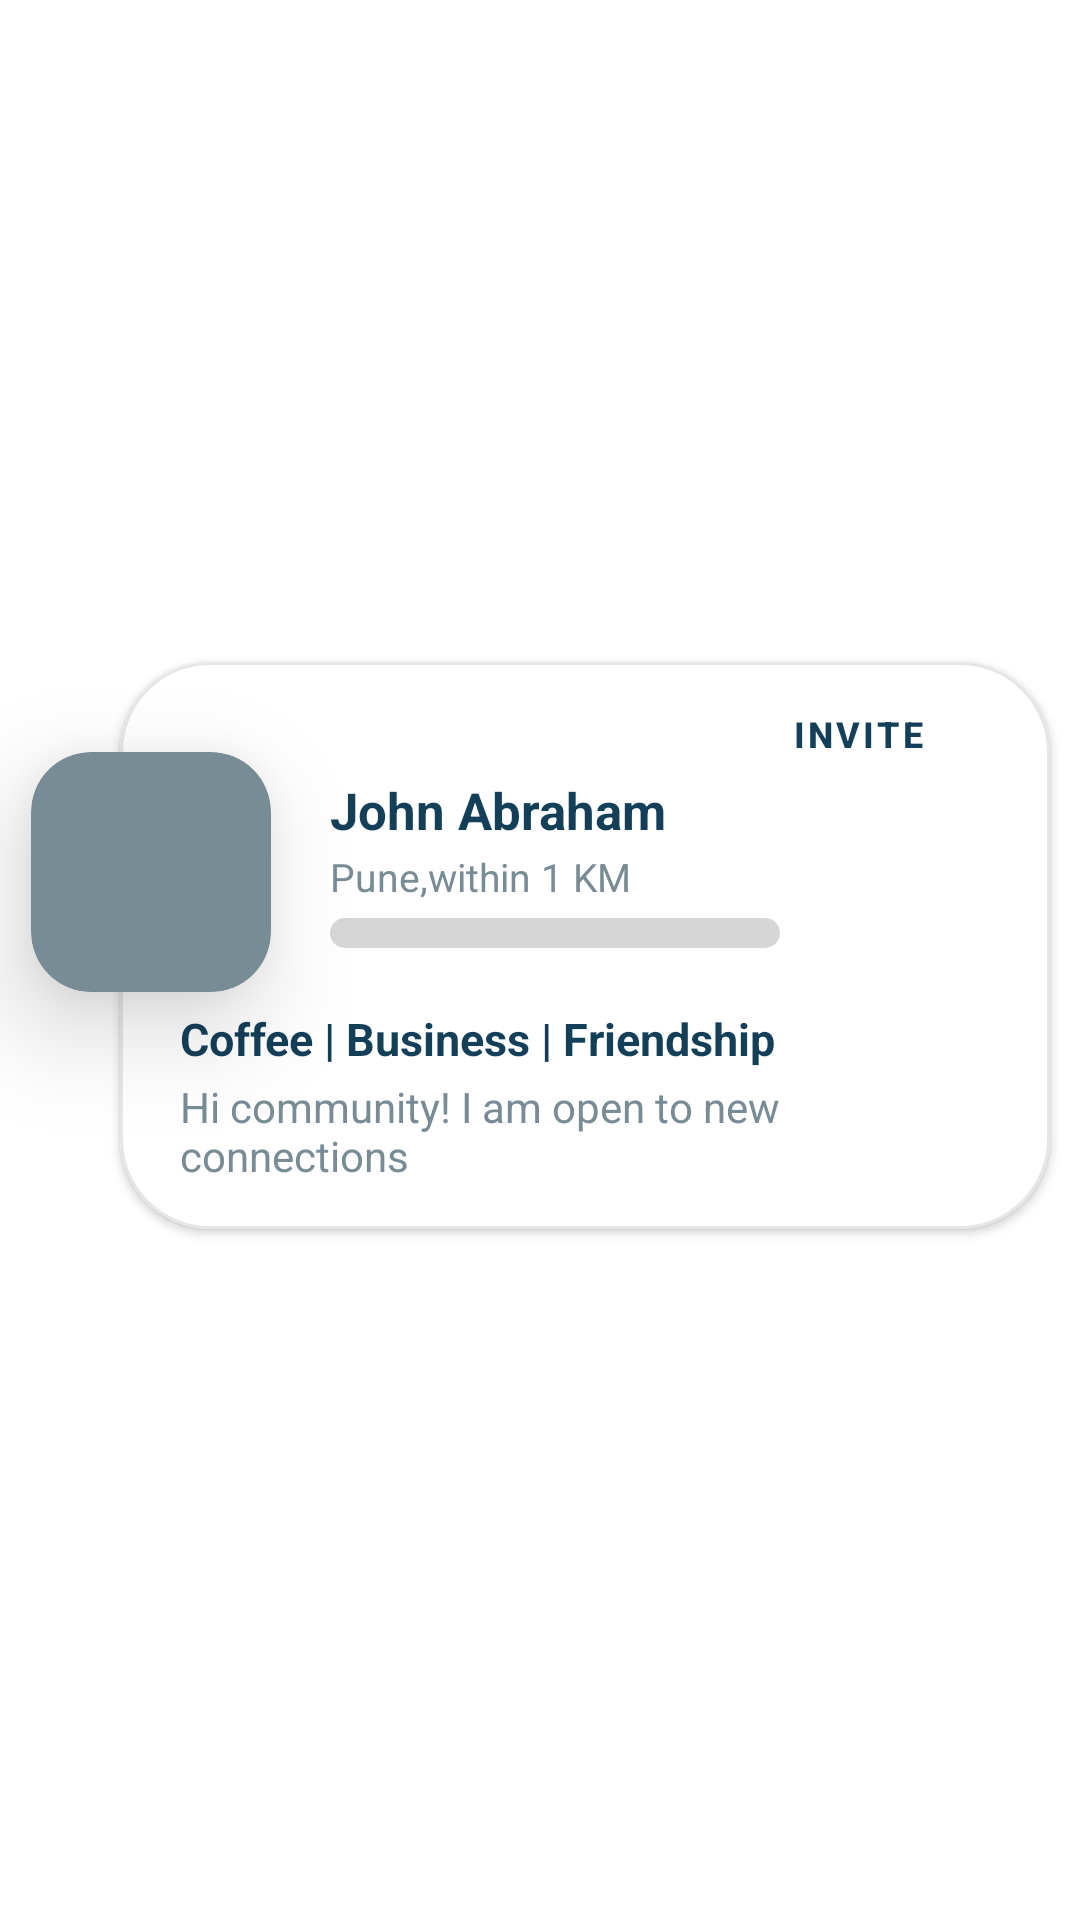

This screen was rendered from an Android layout file. Write that file and the resources it references.
<!-- AndroidManifest.xml: application theme Theme.BlackCoffer -->
<!-- res/layout/friend_layout.xml -->
<?xml version="1.0" encoding="utf-8"?>
<androidx.constraintlayout.widget.ConstraintLayout xmlns:android="http://schemas.android.com/apk/res/android"
    xmlns:app="http://schemas.android.com/apk/res-auto"
    xmlns:tools="http://schemas.android.com/tools"
    android:layout_width="match_parent"
    android:layout_height="wrap_content"
    android:layout_marginTop="10dp"
    android:paddingVertical="10dp"
    android:paddingBottom="50dp">

    <com.google.android.material.card.MaterialCardView
        android:layout_width="wrap_content"
        android:layout_height="wrap_content"
        android:layout_marginStart="-30dp"

        android:layout_marginTop="30dp"
        android:backgroundTint="@color/app_light_blue_color"
        app:cardCornerRadius="20dp"
        app:cardElevation="20dp"
        app:layout_constraintStart_toStartOf="@+id/user_info_container"
        app:layout_constraintTop_toTopOf="@+id/user_info_container">

        <ImageView
            android:layout_width="80dp"
            android:layout_height="80dp"
            android:scaleType="centerCrop"
            android:src="@drawable/user_profile" />

    </com.google.android.material.card.MaterialCardView>

    <com.google.android.material.card.MaterialCardView
        android:id="@+id/user_info_container"
        android:layout_width="match_parent"
        android:layout_height="wrap_content"
        android:layout_marginStart="40dp"
        android:layout_marginEnd="10dp"
        android:layout_marginBottom="10dp"
        app:cardCornerRadius="30dp"
        app:cardElevation="2dp"
        app:layout_constraintBottom_toBottomOf="parent"
        app:layout_constraintEnd_toEndOf="parent"
        app:layout_constraintTop_toTopOf="parent"
        app:strokeColor="#E6E6E6"
        app:strokeWidth="1dp">


        <androidx.constraintlayout.widget.ConstraintLayout
            android:layout_width="match_parent"
            android:layout_height="match_parent"
            android:paddingHorizontal="20dp"
            android:paddingBottom="15dp">

            <TextView
                android:id="@+id/textView"
                android:layout_width="wrap_content"
                android:layout_height="wrap_content"
                android:layout_marginStart="50dp"
                android:layout_marginTop="38dp"
                android:text="John Abraham"
                android:textColor="@color/app_medium_blue_color"
                android:textSize="17sp"
                android:textStyle="bold"
                app:layout_constraintStart_toStartOf="parent"
                app:layout_constraintTop_toTopOf="parent" />

            <TextView
                android:id="@+id/address"
                android:layout_width="wrap_content"
                android:layout_height="wrap_content"
                android:layout_marginTop="2dp"
                android:text="Pune,within 1 KM"
                android:textColor="@color/app_light_blue_color"
                android:textSize="13sp"
                app:layout_constraintStart_toStartOf="@+id/textView"
                app:layout_constraintTop_toBottomOf="@+id/textView" />

            <com.google.android.material.progressindicator.LinearProgressIndicator
                android:id="@+id/linearProgressIndicator"
                android:layout_width="150dp"
                android:layout_height="wrap_content"
                android:layout_marginTop="5dp"
                android:progress="60"
                app:indicatorColor="@color/app_medium_blue_color"
                app:layout_constraintStart_toStartOf="@+id/address"
                app:layout_constraintTop_toBottomOf="@+id/address"
                app:trackColor="@color/app_grey_color"
                app:trackCornerRadius="10dp"
                app:trackThickness="10dp" />

            <TextView
                android:id="@+id/textView3"
                android:layout_width="wrap_content"
                android:layout_height="wrap_content"
                android:layout_marginTop="20dp"
                android:text="Coffee | Business | Friendship"
                android:textColor="@color/app_medium_blue_color"
                android:textSize="15sp"
                android:textStyle="bold"
                app:layout_constraintStart_toStartOf="parent"
                app:layout_constraintTop_toBottomOf="@+id/linearProgressIndicator" />

            <TextView
                android:layout_width="match_parent"
                android:layout_height="wrap_content"
                android:layout_marginTop="3dp"
                android:layout_marginEnd="30dp"
                android:text="Hi community! I am open to new connections "
                android:textColor="@color/app_light_blue_color"
                app:layout_constraintEnd_toEndOf="parent"
                app:layout_constraintTop_toBottomOf="@+id/textView3" />

            <com.google.android.material.button.MaterialButton
                style="@style/Widget.MaterialComponents.Button.TextButton"
                android:layout_width="wrap_content"
                android:layout_height="wrap_content"
                android:text="Invite"
                android:textColor="@color/app_medium_blue_color"
                android:textStyle="bold"
                app:icon="@drawable/add_icon"
                app:iconPadding="0dp"
                android:textSize="12sp"
                app:iconSize="18dp"
                app:iconTint="@color/app_medium_blue_color"
                app:layout_constraintEnd_toEndOf="parent"
                app:layout_constraintTop_toTopOf="parent" />

        </androidx.constraintlayout.widget.ConstraintLayout>


    </com.google.android.material.card.MaterialCardView>

</androidx.constraintlayout.widget.ConstraintLayout>
<!-- resources referenced by this layout -->
<resources>
  <color name="app_grey_color">#D6D6D6</color>
  <color name="app_light_blue_color">#788C96</color>
  <color name="app_medium_blue_color">#143F58</color>
  <style name="Theme.BlackCoffer" parent="Theme.MaterialComponents.DayNight.NoActionBar">
          
          <item name="colorPrimary">@color/app_medium_blue_color</item>
          <item name="colorPrimaryVariant">@color/purple_700</item>
          <item name="colorOnPrimary">@color/white</item>
          
          <item name="colorSecondary">@color/app_medium_blue_color</item>
          <item name="colorSecondaryVariant">@color/app_medium_blue_color</item>
          <item name="colorOnSecondary">@color/black</item>
          
          <item name="android:statusBarColor">@color/app_blue_color</item>
          
      </style>
  <color name="purple_700">#FF3700B3</color>
  <color name="white">#FFFFFFFF</color>
  <color name="black">#FF000000</color>
  <color name="app_blue_color">#0B2F41</color>
</resources>
